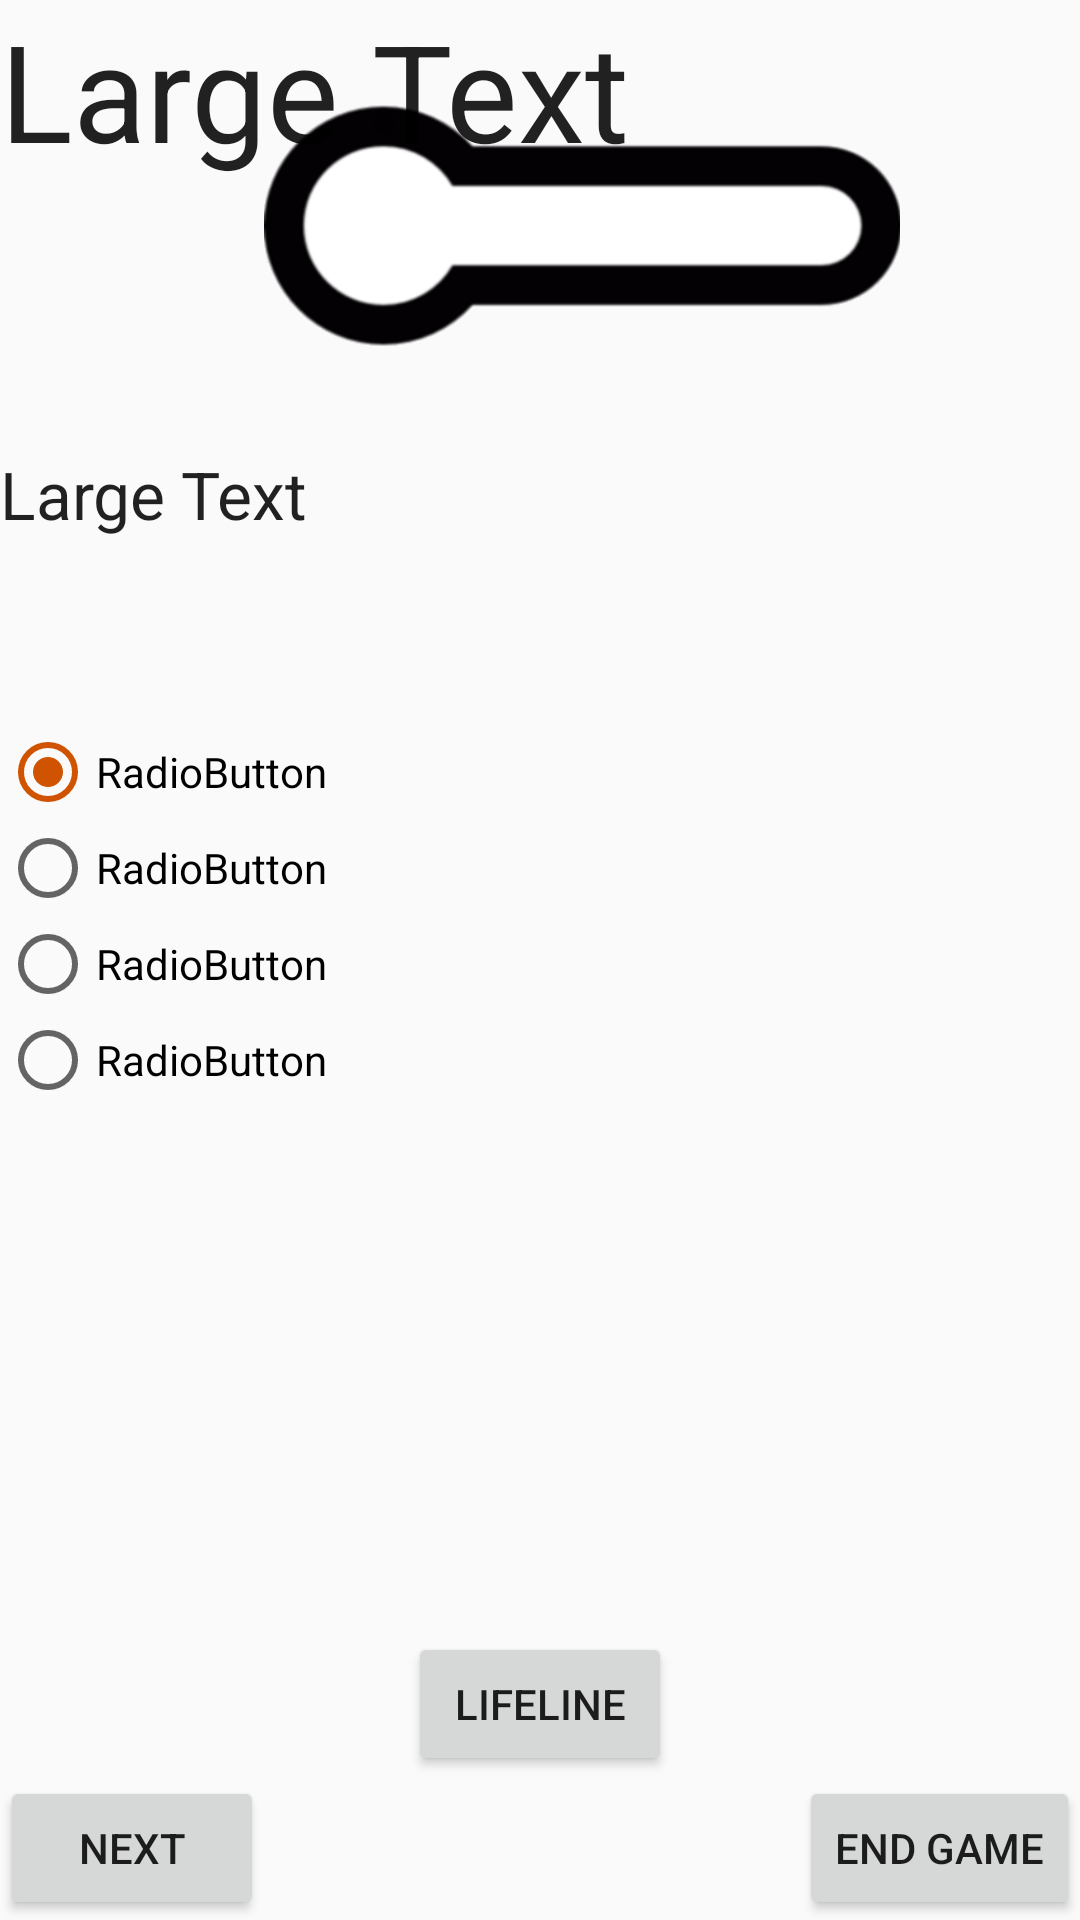

This screen was rendered from an Android layout file. Write that file and the resources it references.
<!-- AndroidManifest.xml: application theme AppTheme -->
<!-- res/layout/questionnaire_layout.xml -->
<?xml version="1.0" encoding="utf-8"?>
<RelativeLayout xmlns:android="http://schemas.android.com/apk/res/android"
    xmlns:app="http://schemas.android.com/apk/res-auto"
    xmlns:tools="http://schemas.android.com/tools"
    android:orientation="vertical"
    android:layout_width="match_parent"
    android:layout_height="match_parent"
    android:weightSum="1">


    <ImageView
        android:id="@+id/logo_pic"
        android:layout_width="300dp"
        android:layout_height="150dp"
        android:src="@drawable/logo"
        android:visibility="invisible" />
    <ImageView
        android:id="@+id/progress"
        android:layout_width="350dp"
        android:layout_height="150dp"
        android:src="@drawable/progress0"
        android:visibility="visible"
        android:layout_alignParentTop="true"
        android:layout_toRightOf="@+id/next_button"
        android:layout_alignRight="@+id/logo_pic"
        android:layout_alignEnd="@+id/logo_pic" />

    <TextView
        android:id="@+id/question_text"
        android:layout_width="match_parent"
        android:layout_height="wrap_content"
        android:text="Large Text"
        android:textAppearance="?android:attr/textAppearanceLarge"
        android:layout_below="@+id/logo_pic"
        android:layout_alignParentLeft="true"
        android:layout_alignParentStart="true" />
    <RadioGroup xmlns:android="http://schemas.android.com/apk/res/android"
        android:id="@+id/rGroup"
        android:layout_width="fill_parent"
        android:layout_height="wrap_content"
        android:orientation="vertical"
        android:layout_below="@+id/question_text"
        android:layout_alignRight="@+id/button"
        android:layout_alignEnd="@+id/button"
        android:layout_marginTop="62dp">
        <RadioButton
            android:id="@+id/radio_button_a"
            android:layout_width="match_parent"
            android:layout_height="wrap_content"
            android:checked="true"
            android:text="RadioButton" />
        <RadioButton
            android:id="@+id/radio_button_b"
            android:layout_width="match_parent"
            android:layout_height="wrap_content"
            android:text="RadioButton" />
        <RadioButton
            android:id="@+id/radio_button_c"
            android:layout_width="match_parent"
            android:layout_height="wrap_content"
            android:text="RadioButton" />
        <RadioButton
            android:id="@+id/radio_button_d"
            android:layout_width="match_parent"
            android:layout_height="wrap_content"
            android:text="RadioButton" />
    </RadioGroup>
    <Button
        android:id="@+id/next_button"
        android:layout_width="wrap_content"
        android:layout_height="wrap_content"
        android:text="@string/next"
        android:layout_alignTop="@+id/button"
        android:layout_alignParentLeft="true"
        android:layout_alignParentStart="true" />
    <Button
        android:id="@+id/lifeline_button"
        android:layout_width="wrap_content"
        android:layout_height="wrap_content"
        android:text="@string/lifeline"
        android:layout_above="@+id/button"
        android:onClick="onClickLifeline"
        android:layout_centerHorizontal="true" />
    <Button
        android:layout_width="wrap_content"
        android:layout_height="wrap_content"
        android:text="@string/end_game"
        android:onClick="toHighscore"
        android:layout_alignParentBottom="true"
        android:layout_alignParentRight="true"
        android:layout_alignParentEnd="true"
        android:id="@+id/button" />
    <ImageView
        android:id="@+id/coin_pic"
        android:layout_width="15dp"
        android:layout_height="15dp"
        android:src="@drawable/coin"
        android:layout_alignParentBottom="true"
        android:layout_toRightOf="@+id/score_display" />

    <TextView
        android:id="@+id/score_display"
        android:layout_width="wrap_content"
        android:layout_height="wrap_content"
        android:layout_alignParentBottom="true"
        android:layout_centerHorizontal="true" />

    <TextView
        android:id="@+id/question_number"
        android:layout_width="wrap_content"
        android:layout_height="wrap_content"
        android:text="Large Text"
        android:textAppearance="?android:attr/textAppearanceLarge"
        android:textSize="45dp"
        android:layout_alignParentTop="true"
        android:layout_alignParentLeft="true"
        android:layout_alignParentStart="true" />

</RelativeLayout>
<!-- resources referenced by this layout -->
<resources>
  <!-- drawable logo: png bitmap (drawable, 25632 bytes) -->
  <!-- drawable progress0: png bitmap (drawable, 18436 bytes) -->
  <string name="end_game">End Game</string>
  <string name="lifeline">Lifeline</string>
  <string name="next">Next</string>
  <style name="AppTheme" parent="Theme.AppCompat.Light.DarkActionBar">
          
          <item name="colorPrimary">@color/burntOrange</item>
          <item name="colorPrimaryDark">@color/burntOrange</item>
          <item name="colorAccent">@color/burntOrange</item>
      </style>
  <color name="burntOrange">#CF5300</color>
</resources>
